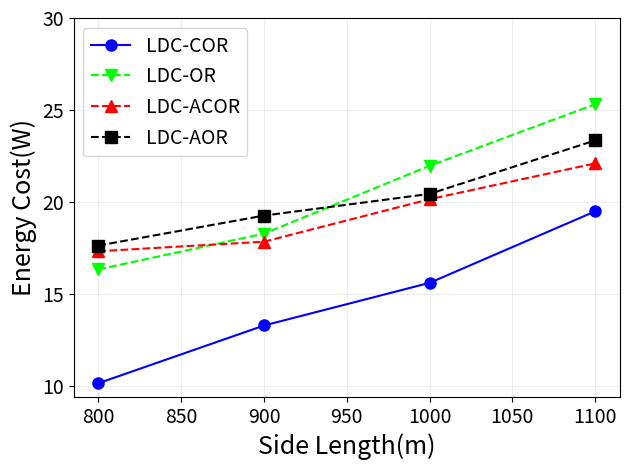

Generate this figure with matplotlib: (Note: this script raises an exception after producing the figure.)
import matplotlib.pyplot as plt
import numpy as np

y1 = [10.13, 13.27, 15.59, 19.48]
y2 = [16.32, 18.27, 21.96, 25.31]
y3 = [17.31, 17.83, 20.14, 22.09]
y4 = [17.62, 19.25, 20.43, 23.34]
x = [800,900,1000,1100]

arr = np.array([y1, y2, y3, y4])
mean = np.mean(arr, axis=0)
std = np.std(arr, axis=0)

plt.plot(x, y1, 'bo-', markersize=8)
plt.plot(x, y2, 'gv--', color='#00FF00', markersize=8)
plt.plot(x, y3, 'r^--', markersize=8)
plt.plot(x, y4, 'ks--', color='black', markersize=8)

plt.xticks([800,850,900,950,1000,1050,1100], fontsize='14')
plt.yticks([10,15,20,25,30], fontsize='14')
plt.grid(linewidth=0.4, color='#DFDFDF')
plt.xlabel('Side Length(m)', fontsize=18)
plt.ylabel('Energy Cost(W)', fontsize=18)
plt.legend(['LDC-COR', 'LDC-OR', 'LDC-ACOR', 'LDC-AOR'], loc='upper left', fontsize=14)

plt.tight_layout()
plt.savefig('../figure9c.eps', dpi=600, format='eps')
plt.show()